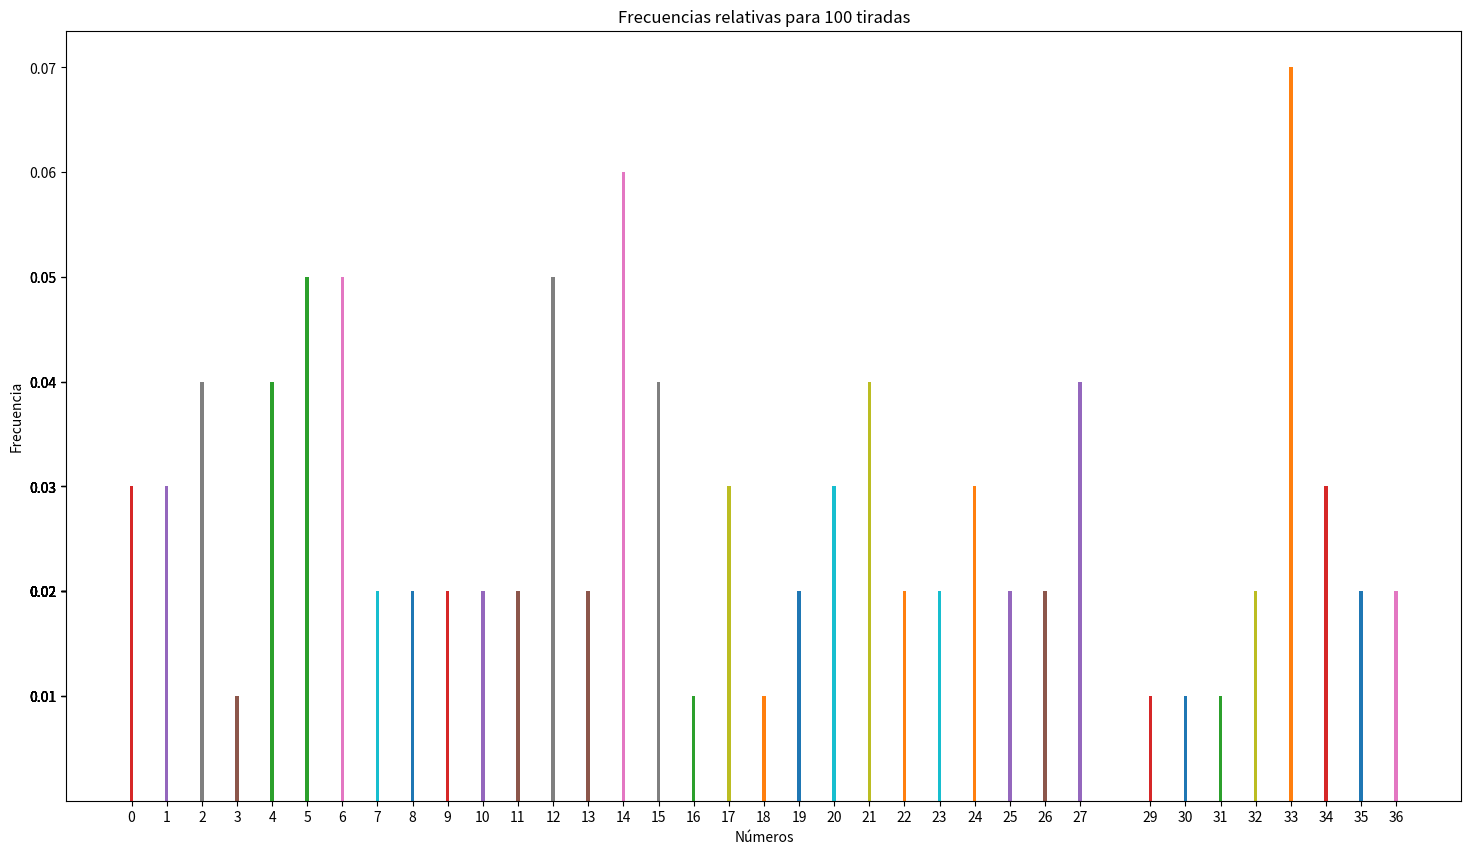

Here is the Python script that generated this plot:
import random
import collections
import numpy as np 
from scipy import stats 
import pandas as pd 
import matplotlib.pyplot as plt
import matplotlib.patches as mpatches



def getRandomInt(min,max):

    number = random.randint(min,max)
    return number

def getRandomIntList(size):
    randomList = []
    for x in range(size):
        randomList.append(getRandomInt(0,36))
        proccessData(randomList)   
           
    return randomList

def countNumbers(rList):
    countList = {}
    for item in rList:
        if item in countList:
           
            countList[item] +=1
        else:
            countList[item]=1
    """countList = collections.OrderedDict(sorted(countList.items()))"""
    return countList

def proccessData(itemList):
        
    mediaList.append(np.mean(itemList))
    medianaList.append(np.median(itemList))
    desviacionList.append(np.std(itemList))
    varianzaList.append(np.var(itemList))
    modaList.append(stats.mode(itemList))


def graficarMedia():
    plt.figure(figsize=(18,10))
    plt.plot(mediaList) 
    plt.title("Media a lo largo de "+str(SIZE)+ " tiradas")
    blue_patch = mpatches.Patch(color='blue', label='Promedio de la muestra')
    plt.legend(handles=[blue_patch])
    plt.xlabel('Tirada')
    plt.ylabel('Valor de la media')
    plt.savefig("MEDIA_"+str(SIZE)+"_TIRADAS.svg")

def graficarMediana():
    plt.figure(figsize=(18,10))
    plt.plot(medianaList) 
    plt.title("Mediana a lo largo de "+str(SIZE)+" tiradas")
    blue_patch = mpatches.Patch(color='red', label='Valor de la mediana en los distintos puntos')
    plt.legend(handles=[blue_patch])
    plt.xlabel('Tirada')
    plt.ylabel('Valor de la mediana')
    plt.savefig("MEDIANA_"+str(SIZE)+"_TIRADAS.svg")
    

def graficarModa():
    numeros = []
    cantidades = []
    plt.figure(figsize=(18,10))
    for y in modaList:
        numeros.append(y[0][0])
        cantidades.append(y[1][0])
    plt.bar(range(SIZE),numeros,edgecolor="black") 
    plt.xticks(range(SIZE),range(SIZE))
    plt.ylim(min(numeros)-2,max(numeros)+1)
    plt.title("Moda a lo largo de "+str(SIZE)+ " tiradas")
    plt.xlabel('Tirada')
    plt.ylabel('Moda')
    plt.savefig("MODA_"+str(SIZE)+"_TIRADAS.svg")
    

def graficarDesviacion():
    s = 0

def graficarVarianza():
    d = 0

def graficarFrecuenciasAbsolutas(): #Bastones
    vals = [] #lista de conteos
    keys = [] #lista de numeros
    for key in countedList.keys():
        keys.append(key)
    for value in countedList.values():
        vals.append(value)
    plt.figure(figsize=(18,10))
    
    for index in range(len(vals)):
        plt.bar(keys[index],vals[index],align="center",width=0.1)
    plt.xticks(keys)
    plt.yticks(vals)
    
    plt.title("Frecuencias absolutas para "+str(SIZE)+ " tiradas")
    plt.xlabel("Números")
    plt.ylabel("Frecuencia")
    
    plt.savefig("FRECUENCIAS_ABSOLTUAS_"+str(SIZE)+"_TIRADAS.svg")
    
def graficarFrecuenciasRelativas():
    vals = [] #lista de conteos
    keys = [] #lista de numeros
    for key in countedList.keys():
        keys.append(key)
    for value in countedList.values():
        vals.append(value/SIZE)
    plt.figure(figsize=(18,10))
    
    for index in range(len(vals)):
        plt.bar(keys[index],vals[index],align="center",width=0.1)
    plt.xticks(keys)
    plt.yticks(vals)
    
    plt.title("Frecuencias relativas para "+str(SIZE)+ " tiradas")
    plt.xlabel("Números")
    plt.ylabel("Frecuencia")
    
    plt.savefig("FRECUENCIAS_RELATIVAS_"+str(SIZE)+"_TIRADAS.svg")


MIN = 0
MAX = 36
SIZE = 100
#tendencias
mediaList = []
medianaList = []
modaList = []
#Dispersion 
desviacionList = []
varianzaList = []

listaItems = []


spectedNumber = getRandomInt(MIN,MAX)
listaItems = getRandomIntList(SIZE)
print(listaItems)
countedList = countNumbers(listaItems)
"""print("media")
print(mediaList)
print("mediana")
print(medianaList)
print("desviacion estandar")
print(desviacionList)
print("varianza")
print(varianzaList)
print("moda")
print(modaList)"""


#graficarMedia()
#graficarMediana()
#graficarModa()
#graficarFrecuenciasAbsolutas()
graficarFrecuenciasRelativas()


  
"""
1. La ruleta va desde el 0 al 36 inclusive 

"""